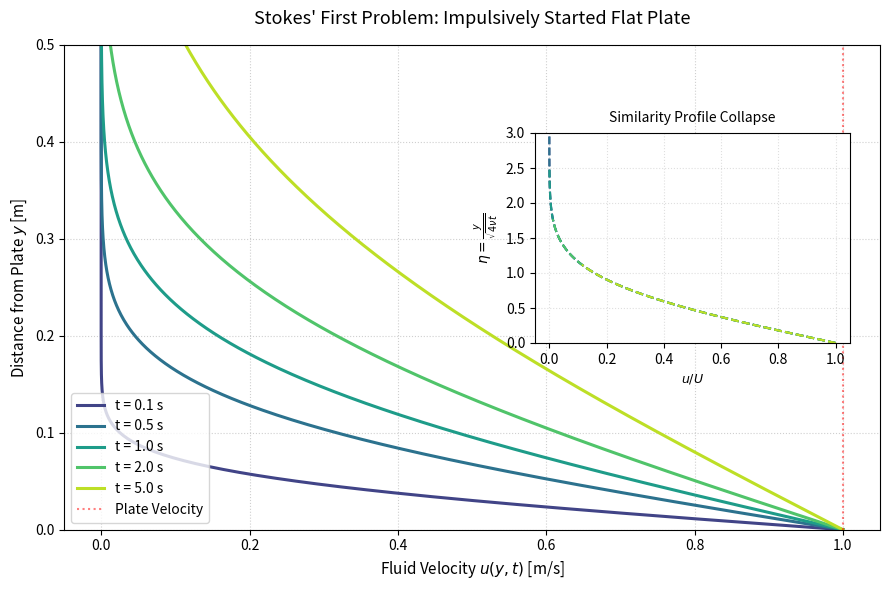

Write Python code to recreate this figure.
import numpy as np
import matplotlib.pyplot as plt
from scipy.special import erfc

U = 1.0          # Velocity of the plate (m/s)
nu = 0.01        # Kinematic viscosity (m^2/s)
y_max = 0.5      # Maximum spatial distance from the plate (m)
num_y = 500      # Spatial grid resolution

y = np.linspace(0, y_max, num_y)

time_snapshots = [0.1, 0.5, 1.0, 2.0, 5.0]

colors = plt.cm.viridis(np.linspace(0.2, 0.9, len(time_snapshots)))

fig, ax1 = plt.subplots(figsize=(9, 6))

ax_inset = fig.add_axes([0.60, 0.42, 0.35, 0.35])

for t, color in zip(time_snapshots, colors):
    # Analytical Similarity Solution: u/U = erfc( y / sqrt(4 * nu * t) )
    similarity_denominator = np.sqrt(4 * nu * t)
    eta_y = y / similarity_denominator
    u = U * erfc(eta_y)
    
    ax1.plot(u, y, label=f't = {t:.1f} s', color=color, linewidth=2.2)
    
    ax_inset.plot(u / U, eta_y, color=color, linestyle='--', linewidth=1.5)


ax1.set_title("Stokes' First Problem: Impulsively Started Flat Plate", fontsize=13, pad=15)
ax1.set_xlabel('Fluid Velocity $u(y, t)$ [m/s]', fontsize=11)
ax1.set_ylabel('Distance from Plate $y$ [m]', fontsize=11)
ax1.set_xlim(-0.05, U + 0.05)
ax1.set_ylim(0, y_max)
ax1.grid(True, linestyle=':', alpha=0.6)


ax1.axvline(x=U, color='red', linestyle=':', alpha=0.5, label='Plate Velocity')
ax1.legend(loc='lower left', frameon=True, shadow=False)

ax_inset.set_title(r'Similarity Profile Collapse', fontsize=10, pad=8)
ax_inset.set_xlabel(r'$u/U$', fontsize=9)
ax_inset.set_ylabel(r'$\eta = \frac{y}{\sqrt{4\nu t}}$', fontsize=10)
ax_inset.set_xlim(-0.05, 1.05)
ax_inset.set_ylim(0, 3.0)  # erfc drops below 0.0003 past eta = 2.5
ax_inset.grid(True, linestyle=':', alpha=0.4)


plt.tight_layout()
plt.show()
